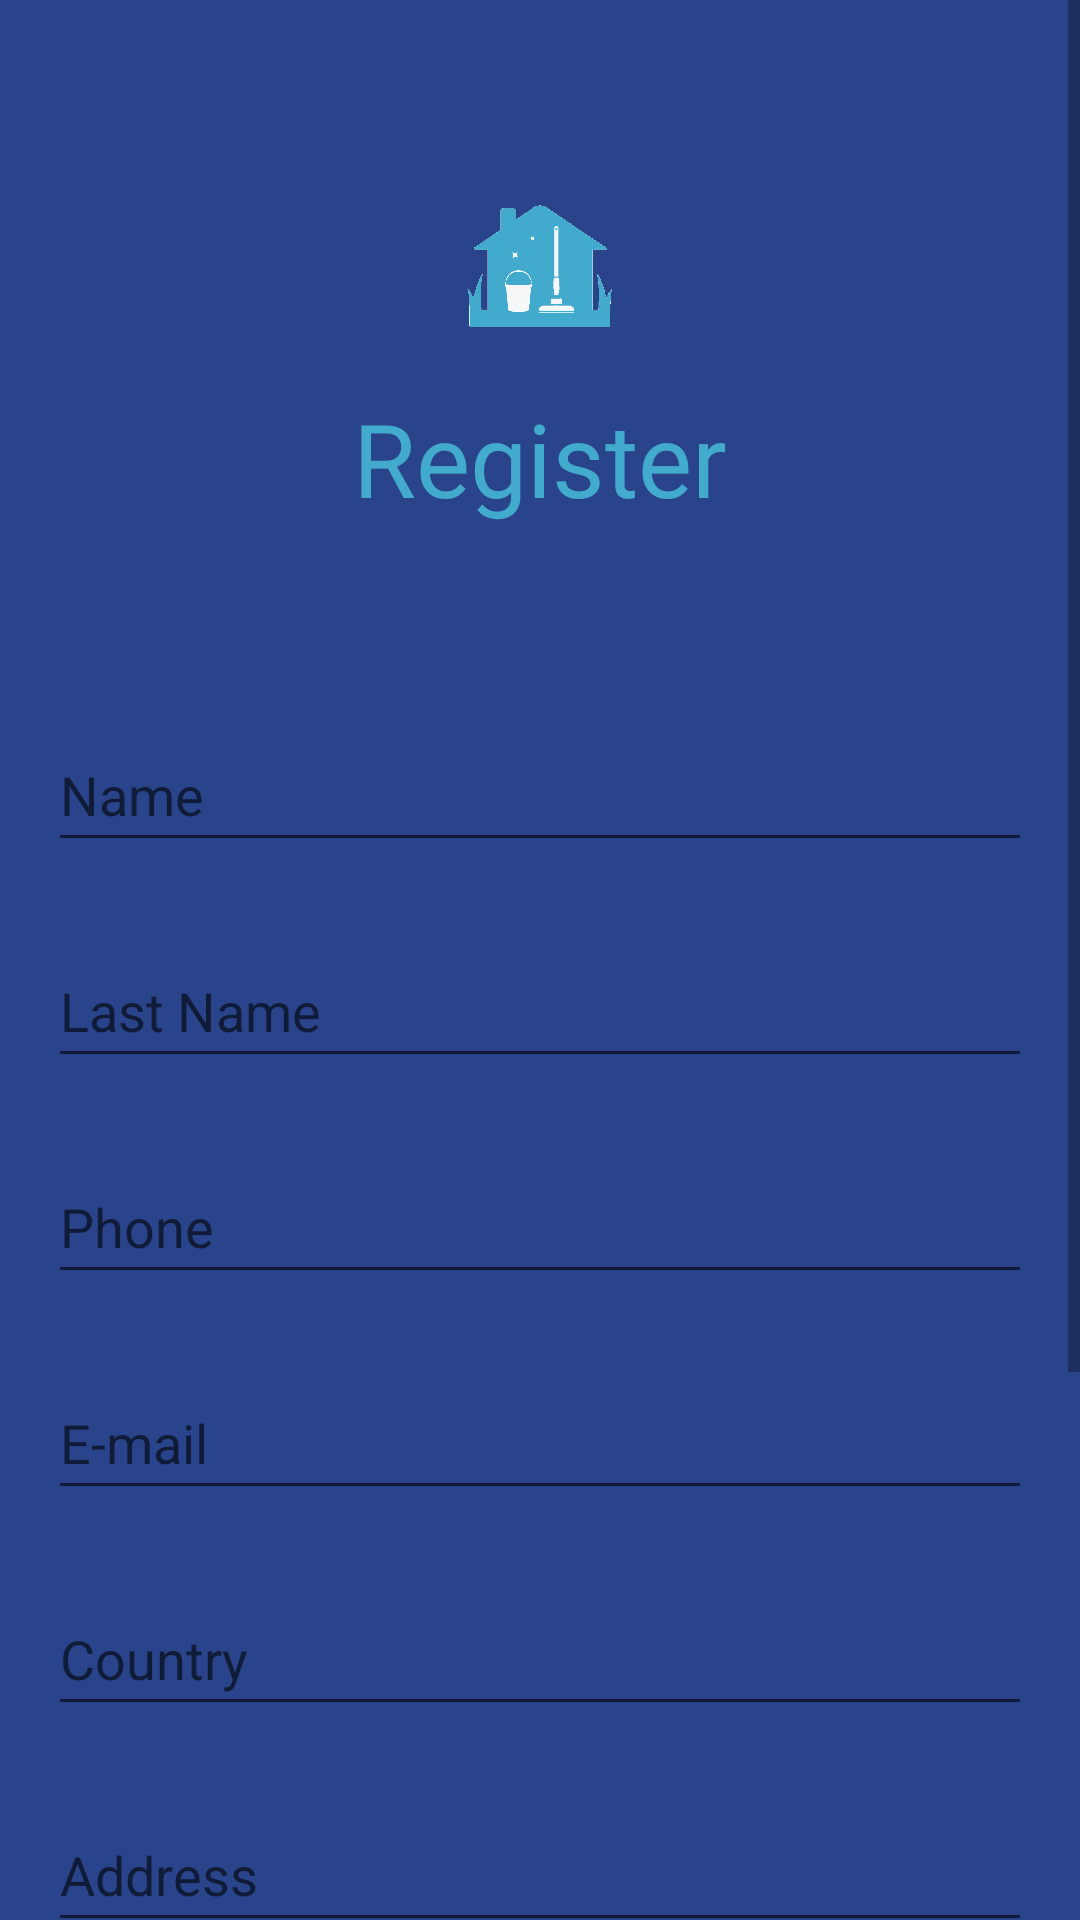

Android layout source for this screen:
<!-- AndroidManifest.xml: activity theme Theme.Notes2 -->
<!-- res/layout/activity_register.xml -->
<?xml version="1.0" encoding="utf-8"?>
<layout xmlns:android="http://schemas.android.com/apk/res/android"
    xmlns:app="http://schemas.android.com/apk/res-auto"
    xmlns:tools="http://schemas.android.com/tools"
    tools:context=".General.Users.RegisterActivity"
    >


    <LinearLayout
        android:layout_width="match_parent"
        android:layout_height="match_parent">

        <ScrollView
            android:layout_width="match_parent"
            android:layout_height="match_parent">


            <LinearLayout
                android:layout_width="match_parent"
                android:layout_height="match_parent"
                android:background="@color/blues"
                android:orientation="vertical">

                <ImageView
                    android:id="@+id/imageView"
                    android:layout_width="50dp"
                    android:layout_height="50dp"
                    android:layout_gravity="center"
                    android:layout_marginTop="64dp"
                    app:srcCompat="@drawable/logohouse" />

                <TextView
                    android:id="@+id/textView2"
                    android:layout_width="match_parent"
                    android:layout_height="wrap_content"
                    android:layout_marginTop="16dp"
                    android:fontFamily="@font/cabin"
                    android:gravity="center"
                    android:text="Register"
                    android:textColor="@color/whiteblues"
                    android:textSize="34sp" />

                <EditText
                    android:id="@+id/txtPersonName"
                    android:layout_width="match_parent"
                    android:layout_height="48dp"
                    android:layout_marginLeft="16dp"
                    android:layout_marginTop="64dp"
                    android:layout_marginRight="16dp"
                    android:ems="10"
                    android:hint="@string/TxtName"
                    android:inputType="textPersonName"
                    android:textColor="@color/white"
                    tools:ignore="TextContrastCheck"
                    tools:text="Name" />

                <EditText
                    android:id="@+id/txtPersonLastName"
                    android:layout_width="match_parent"
                    android:layout_height="48dp"
                    android:layout_marginLeft="16dp"
                    android:layout_marginTop="24dp"
                    android:layout_marginRight="16dp"
                    android:ems="10"
                    android:hint="@string/TxtLastName"
                    android:inputType="textPersonName"
                    android:textColor="@color/white"
                    tools:ignore="TextContrastCheck"
                    tools:text="Last Name" />

                <EditText
                    android:id="@+id/txtPhone"
                    android:layout_width="match_parent"
                    android:layout_height="48dp"
                    android:layout_marginLeft="16dp"
                    android:layout_marginTop="24dp"
                    android:layout_marginRight="16dp"
                    android:ems="10"
                    android:hint="@string/TxtPhone"
                    android:inputType="phone"
                    android:textColor="@color/white"
                    tools:ignore="SpeakableTextPresentCheck,TextContrastCheck"
                    tools:text="Phone Number" />

                <EditText
                    android:id="@+id/txtEmailAddress"
                    android:layout_width="match_parent"
                    android:layout_height="48dp"
                    android:layout_marginLeft="16dp"
                    android:layout_marginTop="24dp"
                    android:layout_marginRight="16dp"
                    android:ems="10"
                    android:hint="@string/TxtEmail"
                    android:inputType="textEmailAddress"
                    android:textColor="@color/white"
                    tools:ignore="TextContrastCheck"
                    tools:text="E-Mail" />

                <EditText
                    android:id="@+id/txtCountry"
                    android:layout_width="match_parent"
                    android:layout_height="48dp"
                    android:layout_marginLeft="16dp"
                    android:layout_marginTop="24dp"
                    android:layout_marginRight="16dp"
                    android:ems="10"
                    android:hint="@string/TxtCountry"
                    android:inputType="textPersonName"
                    android:textColor="@color/white"
                    tools:ignore="TouchTargetSizeCheck,SpeakableTextPresentCheck,TextContrastCheck"
                    tools:text="Country" />

                <EditText
                    android:id="@+id/txtAddress"
                    android:layout_width="match_parent"
                    android:layout_height="48dp"
                    android:layout_marginLeft="16dp"
                    android:layout_marginTop="24dp"
                    android:layout_marginRight="16dp"
                    android:ems="10"
                    android:hint="@string/TxtAddress"
                    android:inputType="textPersonName"
                    android:textColor="@color/white"
                    tools:ignore="TouchTargetSizeCheck,SpeakableTextPresentCheck,TextContrastCheck"
                    tools:text="Address" />

                <EditText
                    android:id="@+id/TxtPassword"
                    android:layout_width="match_parent"
                    android:layout_height="48dp"
                    android:layout_marginLeft="16dp"
                    android:layout_marginTop="24dp"
                    android:layout_marginRight="16dp"
                    android:ems="10"
                    android:hint="@string/TxtPassword"
                    android:inputType="textPassword"
                    android:textColor="@color/white" />

                <EditText
                    android:id="@+id/TxtRePassword"
                    android:layout_width="match_parent"
                    android:layout_height="48dp"
                    android:layout_marginLeft="16dp"
                    android:layout_marginTop="24dp"
                    android:layout_marginRight="16dp"
                    android:layout_marginBottom="24dp"
                    android:ems="10"
                    android:hint="@string/TxtRePassword"
                    android:inputType="textPassword"
                    android:textColor="@color/white" />

                <Button
                    android:id="@+id/BtnRegisterin"
                    android:layout_width="match_parent"
                    android:layout_height="wrap_content"
                    android:layout_marginLeft="16dp"
                    android:layout_marginTop="8dp"
                    android:layout_marginRight="16dp"
                    android:layout_marginBottom="24dp"
                    android:background="@color/whiteblues"
                    android:text="@string/BtnRegisterInside"
                    tools:ignore="TextContrastCheck" />


            </LinearLayout>
        </ScrollView>
    </LinearLayout>
</layout>
<!-- resources referenced by this layout -->
<resources>
  <color name="blues">#2A448C</color>
  <color name="white">#FFFFFFFF</color>
  <color name="whiteblues">#42AACD</color>
  <!-- drawable logohouse: png bitmap (drawable, 82832 bytes) -->
  <string name="BtnRegisterInside">Register</string>
  <string name="TxtAddress">Address</string>
  <string name="TxtCountry">Country</string>
  <string name="TxtEmail">E-mail</string>
  <string name="TxtLastName">Last Name</string>
  <string name="TxtName">Name</string>
  <string name="TxtPassword">Password</string>
  <string name="TxtPhone">Phone</string>
  <string name="TxtRePassword">Re-password</string>
  <style name="Theme.Notes2" parent="Theme.MaterialComponents.DayNight.NoActionBar">
          
          <item name="colorPrimary">@color/whiteblues</item>
          <item name="colorPrimaryVariant">@color/blues</item>
          <item name="colorOnPrimary">@color/white</item>
          
          <item name="colorSecondary">@color/backBlues</item>
          <item name="colorSecondaryVariant">@color/teal_700</item>
          <item name="colorOnSecondary">@color/black</item>
          
          <item name="android:statusBarColor" tools:targetApi="l">?attr/colorPrimaryVariant</item>
          
      </style>
  <color name="backBlues">#82889A</color>
  <color name="teal_700">#FF018786</color>
  <color name="black">#FF000000</color>
</resources>
